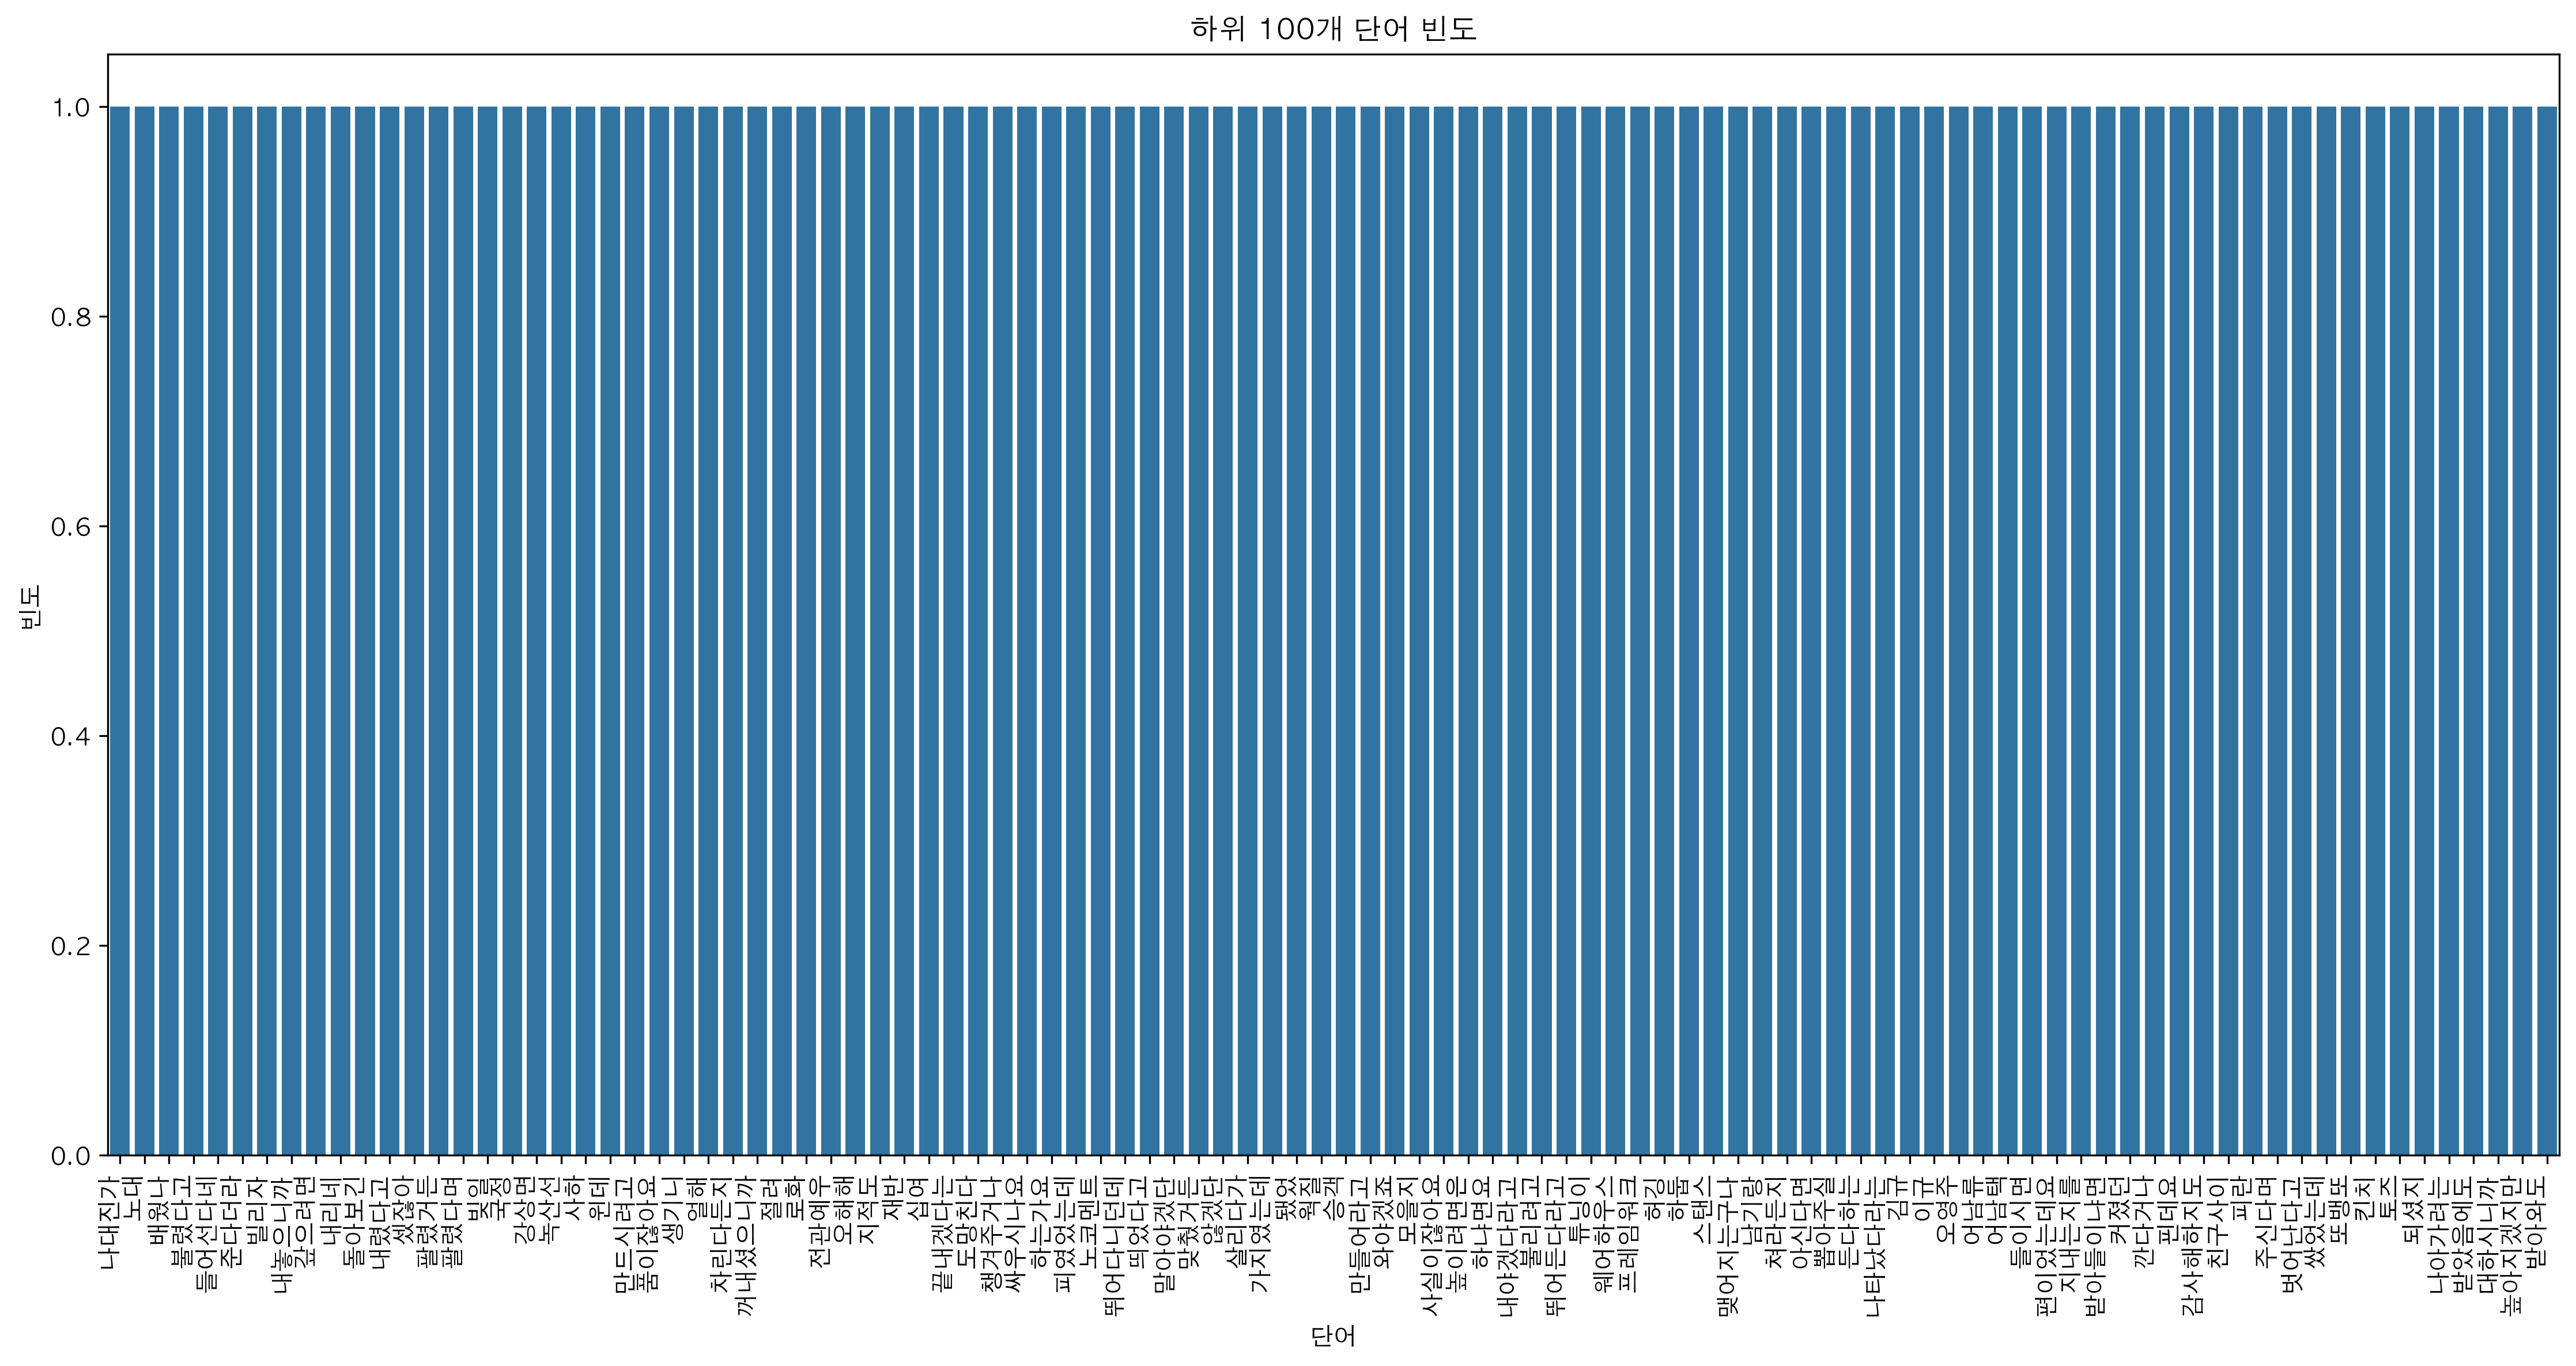

The data file committed next to this chart (first rows):
단어, 빈도
나대진가, 1
노대, 1
배웠나, 1
불렸다고, 1
들어선다네, 1
준다더라, 1
빌리자, 1
내놓으니까, 1
갚으려면, 1
내리네, 1
돌아보긴, 1
내렸다고, 1
셌잖아, 1
팔렸거든, 1
팔렸다며, 1
빚일, 1
국정, 1
강상면, 1
녹산선, 1
사하, 1
윈데, 1
만드시려고, 1
품이잖아요, 1
생기니, 1
얼해, 1
차린다든지, 1
꺼내셨으니까, 1
절려, 1
로화, 1
전관예우, 1
오해해, 1
지적도, 1
재반, 1
십여, 1
끝내겠다는, 1
도망친다, 1
챙겨주거나, 1
싸우시나요, 1
하는가요, 1
피였었는데, 1
노코멘트, 1
뛰어다니던데, 1
띄었다고, 1
말아야겠단, 1
맞췄거든, 1
않겠단, 1
살리다가, 1
가지였는데, 1
됐었, 1
웍질, 1
승객, 1
만들어라고, 1
와야겠죠, 1
모을지, 1
사실이잖아요, 1
높이려면은, 1
하냐면요, 1
내야겠다라고, 1
불리려고, 1
뛰어든다라고, 1
... 40 more rows
